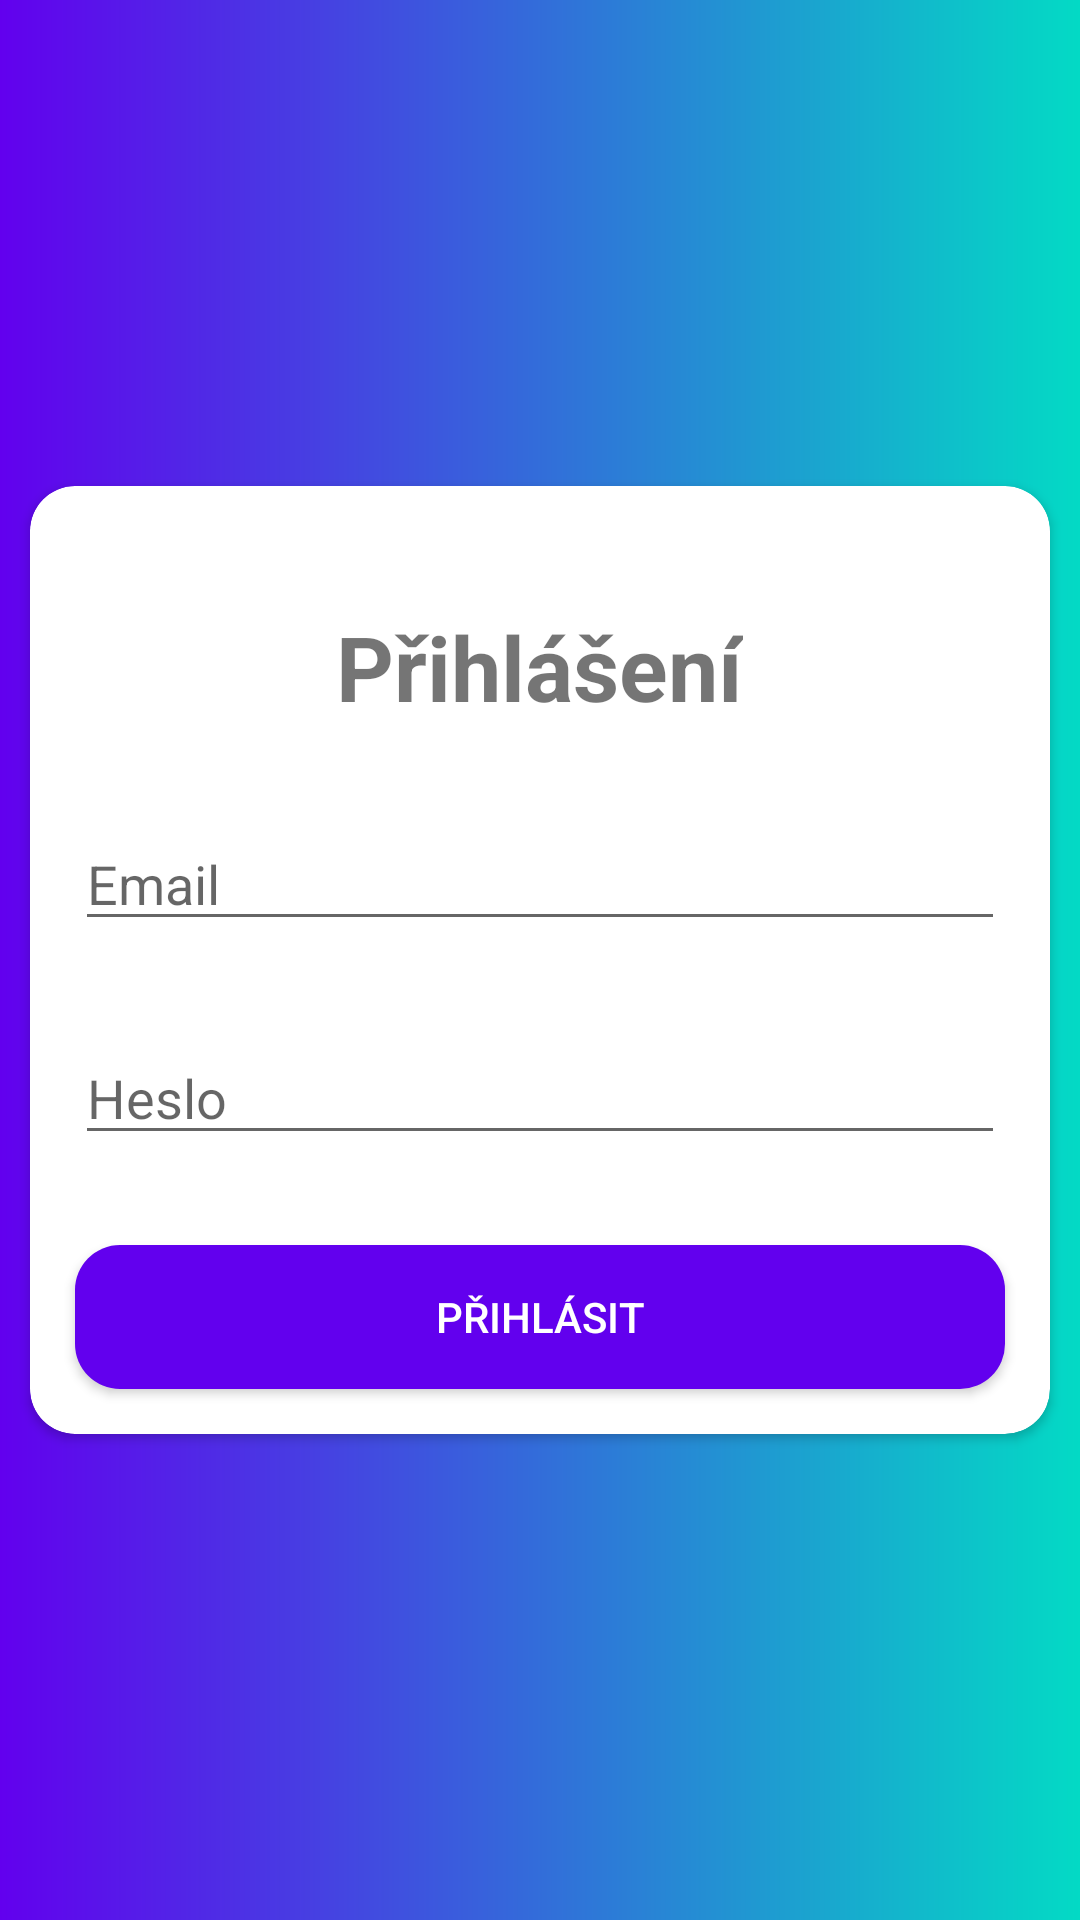

The Android layout XML behind this screen, and the referenced resources:
<!-- AndroidManifest.xml: application theme Theme.Jídelna -->
<!-- res/layout/activity_login.xml -->
<?xml version="1.0" encoding="utf-8"?>
<LinearLayout
    xmlns:android="http://schemas.android.com/apk/res/android"
    xmlns:app="http://schemas.android.com/apk/res-auto"
    xmlns:tools="http://schemas.android.com/tools"
    android:layout_width="match_parent"
    android:layout_height="match_parent"
    android:gravity="center"
    android:background="@drawable/gradient_background">

    <androidx.cardview.widget.CardView
        android:layout_width="match_parent"
        android:layout_height="wrap_content"
        android:layout_margin="10dp"
        app:layout_constraintBottom_toBottomOf="parent"
        app:layout_constraintTop_toTopOf="parent"
        app:cardCornerRadius="15dp">

        <LinearLayout
            android:layout_width="match_parent"
            android:layout_height="wrap_content"
            android:orientation="vertical">

            <TextView
                android:layout_width="wrap_content"
                android:layout_height="wrap_content"
                android:layout_marginTop="40dp"
                android:layout_marginBottom="15dp"
                android:layout_marginHorizontal="15dp"
                android:text="Přihlášení"
                android:textStyle="bold"
                android:textSize="30sp"
                android:layout_gravity="center_horizontal"/>

            <EditText
                android:id="@+id/inputEmail"
                android:layout_width="match_parent"
                android:layout_height="wrap_content"
                android:layout_margin="15dp"
                android:ems="10"
                android:inputType="textEmailAddress"
                android:hint="Email" />

            <EditText
                android:id="@+id/inputPassword"
                android:layout_width="match_parent"
                android:layout_height="wrap_content"
                android:layout_margin="15dp"
                android:ems="10"
                android:inputType="textPassword"
                android:hint="Heslo"/>

            <Button
                android:id="@+id/buttonLogin"
                android:layout_width="match_parent"
                android:layout_height="wrap_content"
                android:layout_margin="15dp"
                android:background="@drawable/btn_background"
                android:text="Přihlásit"
                android:textColor="@color/white" />
        </LinearLayout>
    </androidx.cardview.widget.CardView>
</LinearLayout>
<!-- resources referenced by this layout -->
<resources>
  <!-- drawable btn_background (drawable) -->
  <?xml version="1.0" encoding="utf-8"?>
  <shape xmlns:tools="http://schemas.android.com/tools"
      xmlns:android="http://schemas.android.com/apk/res/android">
      <corners
          android:radius="15dp"/>
      <solid
          android:color="?android:colorPrimary"
          tools:targetApi="lollipop" />
  
  </shape>
  <!-- drawable gradient_background (drawable) -->
  <?xml version="1.0" encoding="utf-8"?>
  <shape xmlns:tools="http://schemas.android.com/tools"
      xmlns:android="http://schemas.android.com/apk/res/android">
      <gradient
          android:startColor="?android:colorPrimary"
          android:endColor="?android:colorAccent"
          tools:targetApi="lollipop" />
  
  </shape>
  <style name="Theme.Jídelna" parent="Theme.MaterialComponents.DayNight.DarkActionBar">
          
          <item name="colorPrimary">@color/purple_500</item>
          <item name="colorPrimaryVariant">@color/purple_700</item>
          <item name="colorOnPrimary">@color/white</item>
          
          <item name="colorSecondary">@color/teal_200</item>
          <item name="colorSecondaryVariant">@color/teal_700</item>
          <item name="colorOnSecondary">@color/black</item>
          
          <item name="android:statusBarColor" tools:targetApi="l">?attr/colorPrimaryVariant</item>
          
      </style>
  <!-- not gathered from this repository: default colours our renderer supplied (Android Studio template values) -->
  <color name="purple_500">#FF6200EE</color>
  <color name="purple_700">#FF3700B3</color>
  <color name="teal_200">#FF03DAC5</color>
  <color name="teal_700">#FF018786</color>
  <color name="black">#FF000000</color>
  <color name="white">#FFFFFFFF</color>
</resources>
